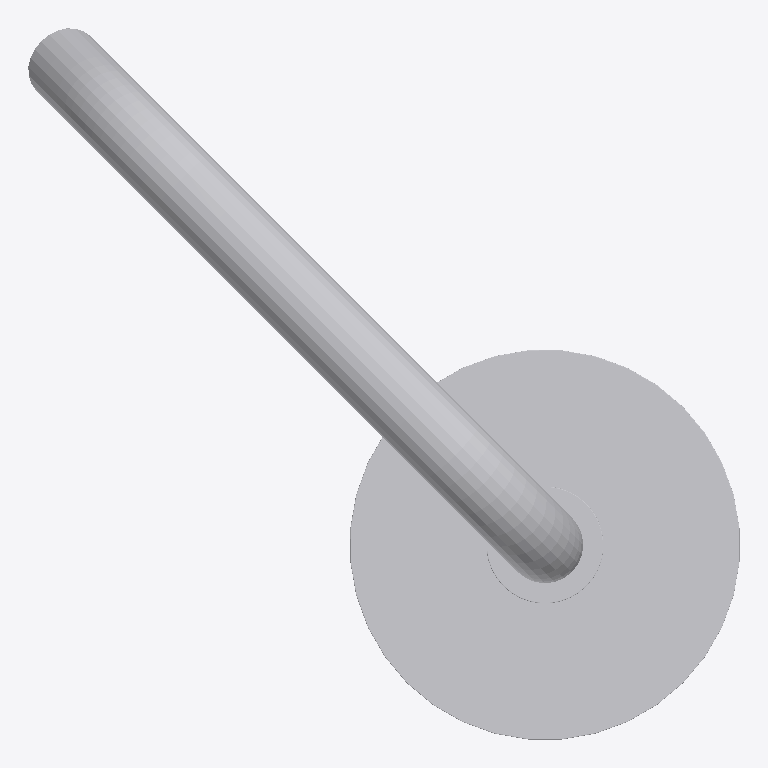
Plan cut of the same IFC building model at storey 'FUR' (level 0.00 m, cut at 1.40 m), seen from above with north up, elements coloured by IFC class: 1 other element (light grey). No cut surface shows.
Extent 0.2 m × 0.2 m × 1.1 m (x, y, z). Storeys (2): FUR at 0.00 m; BATHG at 0.00 m. Elements (1): 1 IfcSanitaryTerminal.

HEADER;
FILE_DESCRIPTION(('ViewDefinition [CoordinationView]'),'2;1');
FILE_NAME('','2026-09-09T18:14:34',(''),(''),'IfcOpenShell 0.8.4-e8eb5e4','IfcOpenShell 0.8.4-e8eb5e4','');
FILE_SCHEMA(('IFC4'));
ENDSEC;
DATA;
#1=IFCPROJECT('3hFmn2ED14Ofwsj$DzZ0HC',$,'My Project',$,$,$,$,(#2,#7),#8);
#16=IFCSITE('3iWnpcHW54tQCcUMk_yOsj',$,'My Site',$,$,#17,$,$,$,$,$,$,$,$);
#22=IFCBUILDING('0aVVbcf_9A9x07_Nod0gAP',#23,'My Building',$,$,#28,$,$,$,$,$,$);
#33=IFCBUILDINGSTOREY('1VjEk5I8XFmfiAYaLk_F_7',#34,'FUR',$,$,#35,$,$,$,$);
#3957=IFCBUILDINGSTOREY('1nWDSMPFnE6ReuI_BVi9KH',#3958,'BATHG',$,$,#3614,$,$,$,$);
#3611=IFCSANITARYTERMINAL('36ZX3QPyD7SvlXsDKMP8rY',#3612,'SanitaryTerminal',$,$,#3613,#3623,$,$);
ENDSEC;
